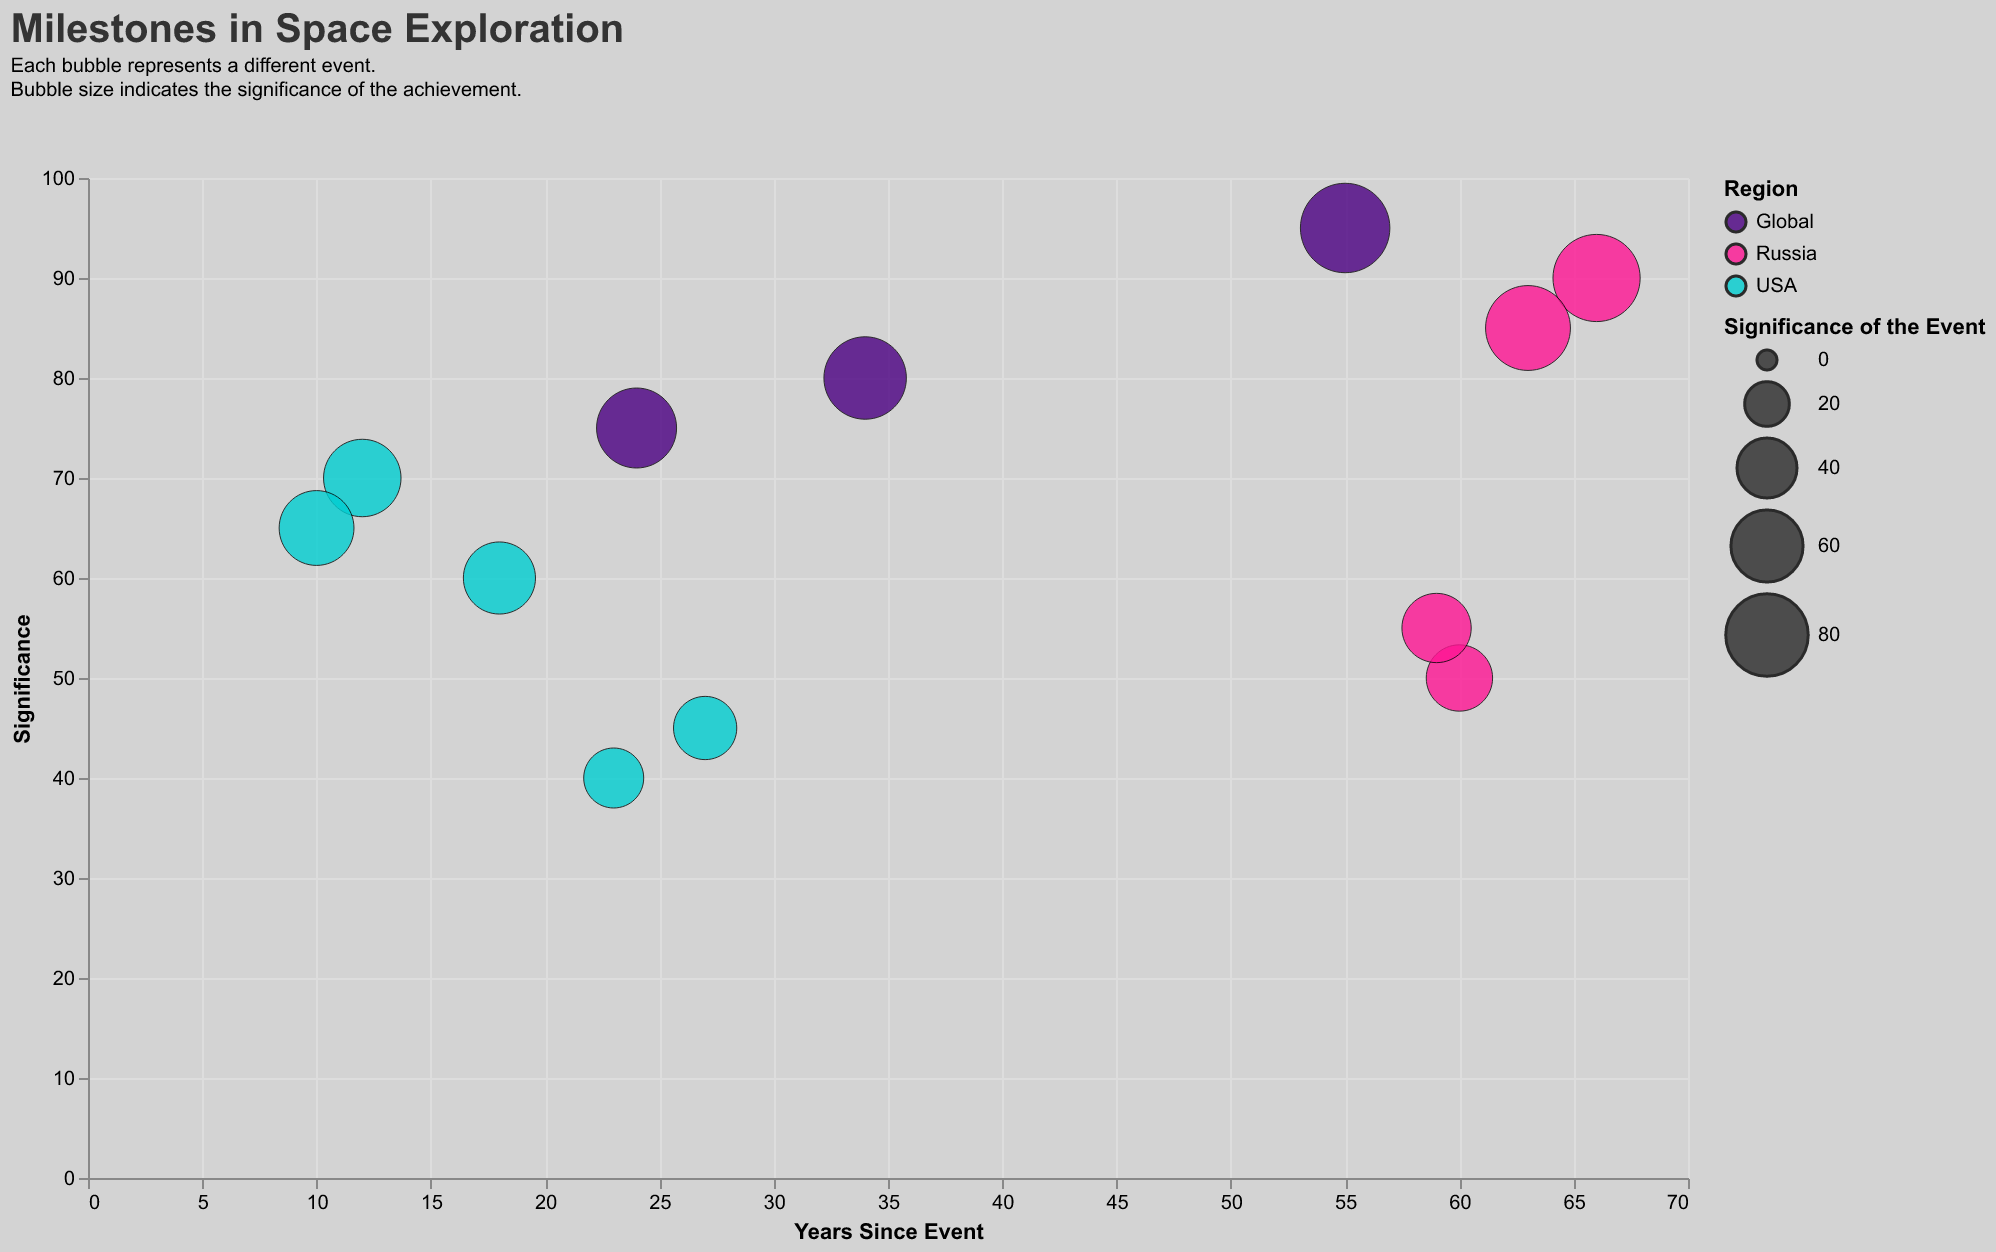

The table this chart was drawn from, first rows:
Event, Years Since Event, Significance, Region
Apollo 11 Moon Landing, 55, 95, Global
Sputnik Launch, 66, 90, Russia
First Human in Space, 63, 85, Russia
Hubble Telescope Launch, 34, 80, Global
Mars Rover Curiosity Landing, 12, 70, USA
International Space Station, 24, 75, Global
Voyager 1 Interstellar Entry, 10, 65, USA
First Private Spaceflight, 18, 60, USA
First Female in Space, 60, 50, Russia
Mars Pathfinder Landing, 27, 45, USA
First Spacewalk, 59, 55, Russia
First Space Tourist, 23, 40, USA
